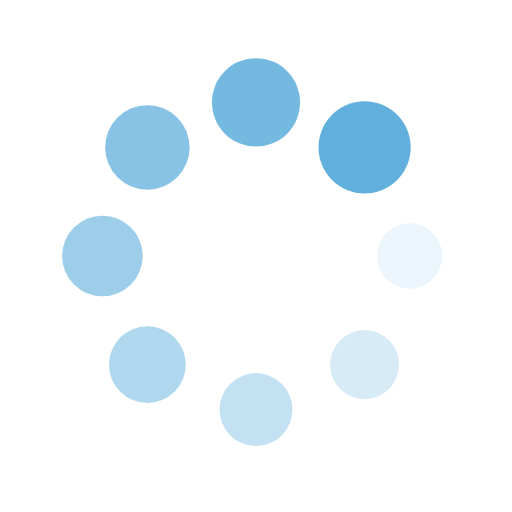
t = 0.00 s
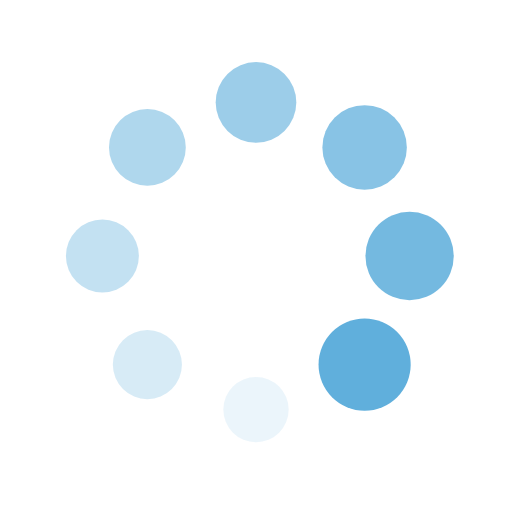
t = 0.25 s
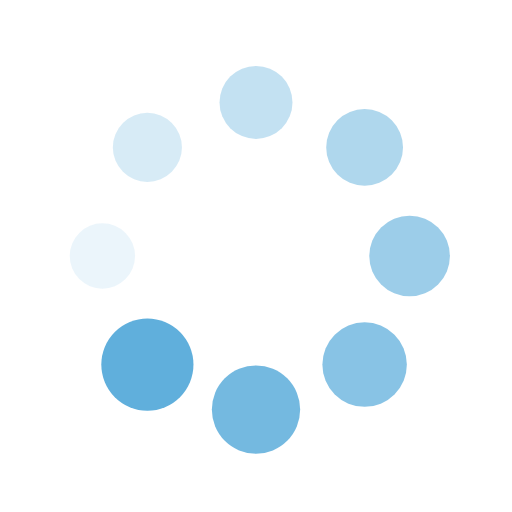
t = 0.50 s
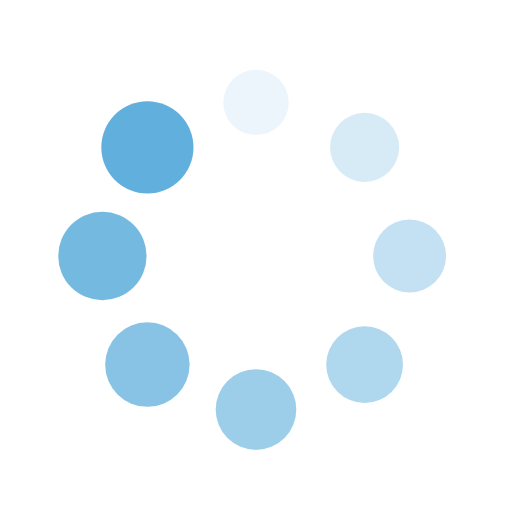
t = 0.75 s

The animated SVG that drew these frames (rendered in a browser with its animation timeline set to each time). Animation: 16 SMIL elements (animate=8,animateTransform=8); one cycle of 1.00 s, repeats indefinitely.

<svg xmlns="http://www.w3.org/2000/svg" viewBox="0 0 100 100" preserveAspectRatio="xMidYMid" width="150" height="150" style="shape-rendering: auto; display: block; background: transparent;" xmlns:xlink="http://www.w3.org/1999/xlink"><g><g transform="translate(80,50)">
<g transform="rotate(0)">
<circle fill-opacity="1" fill="#60afdc" r="6" cy="0" cx="0">
  <animateTransform repeatCount="indefinite" dur="1s" keyTimes="0;1" values="1.5 1.5;1 1" begin="-0.875s" type="scale" attributeName="transform"></animateTransform>
  <animate begin="-0.875s" values="1;0" repeatCount="indefinite" dur="1s" keyTimes="0;1" attributeName="fill-opacity"></animate>
</circle>
</g>
</g><g transform="translate(71.21320343559643,71.21320343559643)">
<g transform="rotate(45)">
<circle fill-opacity="0.875" fill="#60afdc" r="6" cy="0" cx="0">
  <animateTransform repeatCount="indefinite" dur="1s" keyTimes="0;1" values="1.5 1.5;1 1" begin="-0.75s" type="scale" attributeName="transform"></animateTransform>
  <animate begin="-0.75s" values="1;0" repeatCount="indefinite" dur="1s" keyTimes="0;1" attributeName="fill-opacity"></animate>
</circle>
</g>
</g><g transform="translate(50,80)">
<g transform="rotate(90)">
<circle fill-opacity="0.75" fill="#60afdc" r="6" cy="0" cx="0">
  <animateTransform repeatCount="indefinite" dur="1s" keyTimes="0;1" values="1.5 1.5;1 1" begin="-0.625s" type="scale" attributeName="transform"></animateTransform>
  <animate begin="-0.625s" values="1;0" repeatCount="indefinite" dur="1s" keyTimes="0;1" attributeName="fill-opacity"></animate>
</circle>
</g>
</g><g transform="translate(28.786796564403577,71.21320343559643)">
<g transform="rotate(135)">
<circle fill-opacity="0.625" fill="#60afdc" r="6" cy="0" cx="0">
  <animateTransform repeatCount="indefinite" dur="1s" keyTimes="0;1" values="1.5 1.5;1 1" begin="-0.5s" type="scale" attributeName="transform"></animateTransform>
  <animate begin="-0.5s" values="1;0" repeatCount="indefinite" dur="1s" keyTimes="0;1" attributeName="fill-opacity"></animate>
</circle>
</g>
</g><g transform="translate(20,50.00000000000001)">
<g transform="rotate(180)">
<circle fill-opacity="0.5" fill="#60afdc" r="6" cy="0" cx="0">
  <animateTransform repeatCount="indefinite" dur="1s" keyTimes="0;1" values="1.5 1.5;1 1" begin="-0.375s" type="scale" attributeName="transform"></animateTransform>
  <animate begin="-0.375s" values="1;0" repeatCount="indefinite" dur="1s" keyTimes="0;1" attributeName="fill-opacity"></animate>
</circle>
</g>
</g><g transform="translate(28.78679656440357,28.786796564403577)">
<g transform="rotate(225)">
<circle fill-opacity="0.375" fill="#60afdc" r="6" cy="0" cx="0">
  <animateTransform repeatCount="indefinite" dur="1s" keyTimes="0;1" values="1.5 1.5;1 1" begin="-0.25s" type="scale" attributeName="transform"></animateTransform>
  <animate begin="-0.25s" values="1;0" repeatCount="indefinite" dur="1s" keyTimes="0;1" attributeName="fill-opacity"></animate>
</circle>
</g>
</g><g transform="translate(49.99999999999999,20)">
<g transform="rotate(270)">
<circle fill-opacity="0.25" fill="#60afdc" r="6" cy="0" cx="0">
  <animateTransform repeatCount="indefinite" dur="1s" keyTimes="0;1" values="1.5 1.5;1 1" begin="-0.125s" type="scale" attributeName="transform"></animateTransform>
  <animate begin="-0.125s" values="1;0" repeatCount="indefinite" dur="1s" keyTimes="0;1" attributeName="fill-opacity"></animate>
</circle>
</g>
</g><g transform="translate(71.21320343559643,28.78679656440357)">
<g transform="rotate(315)">
<circle fill-opacity="0.125" fill="#60afdc" r="6" cy="0" cx="0">
  <animateTransform repeatCount="indefinite" dur="1s" keyTimes="0;1" values="1.5 1.5;1 1" begin="0s" type="scale" attributeName="transform"></animateTransform>
  <animate begin="0s" values="1;0" repeatCount="indefinite" dur="1s" keyTimes="0;1" attributeName="fill-opacity"></animate>
</circle>
</g>
</g><g></g></g><!-- [ldio] generated by https://loading.io --></svg>
